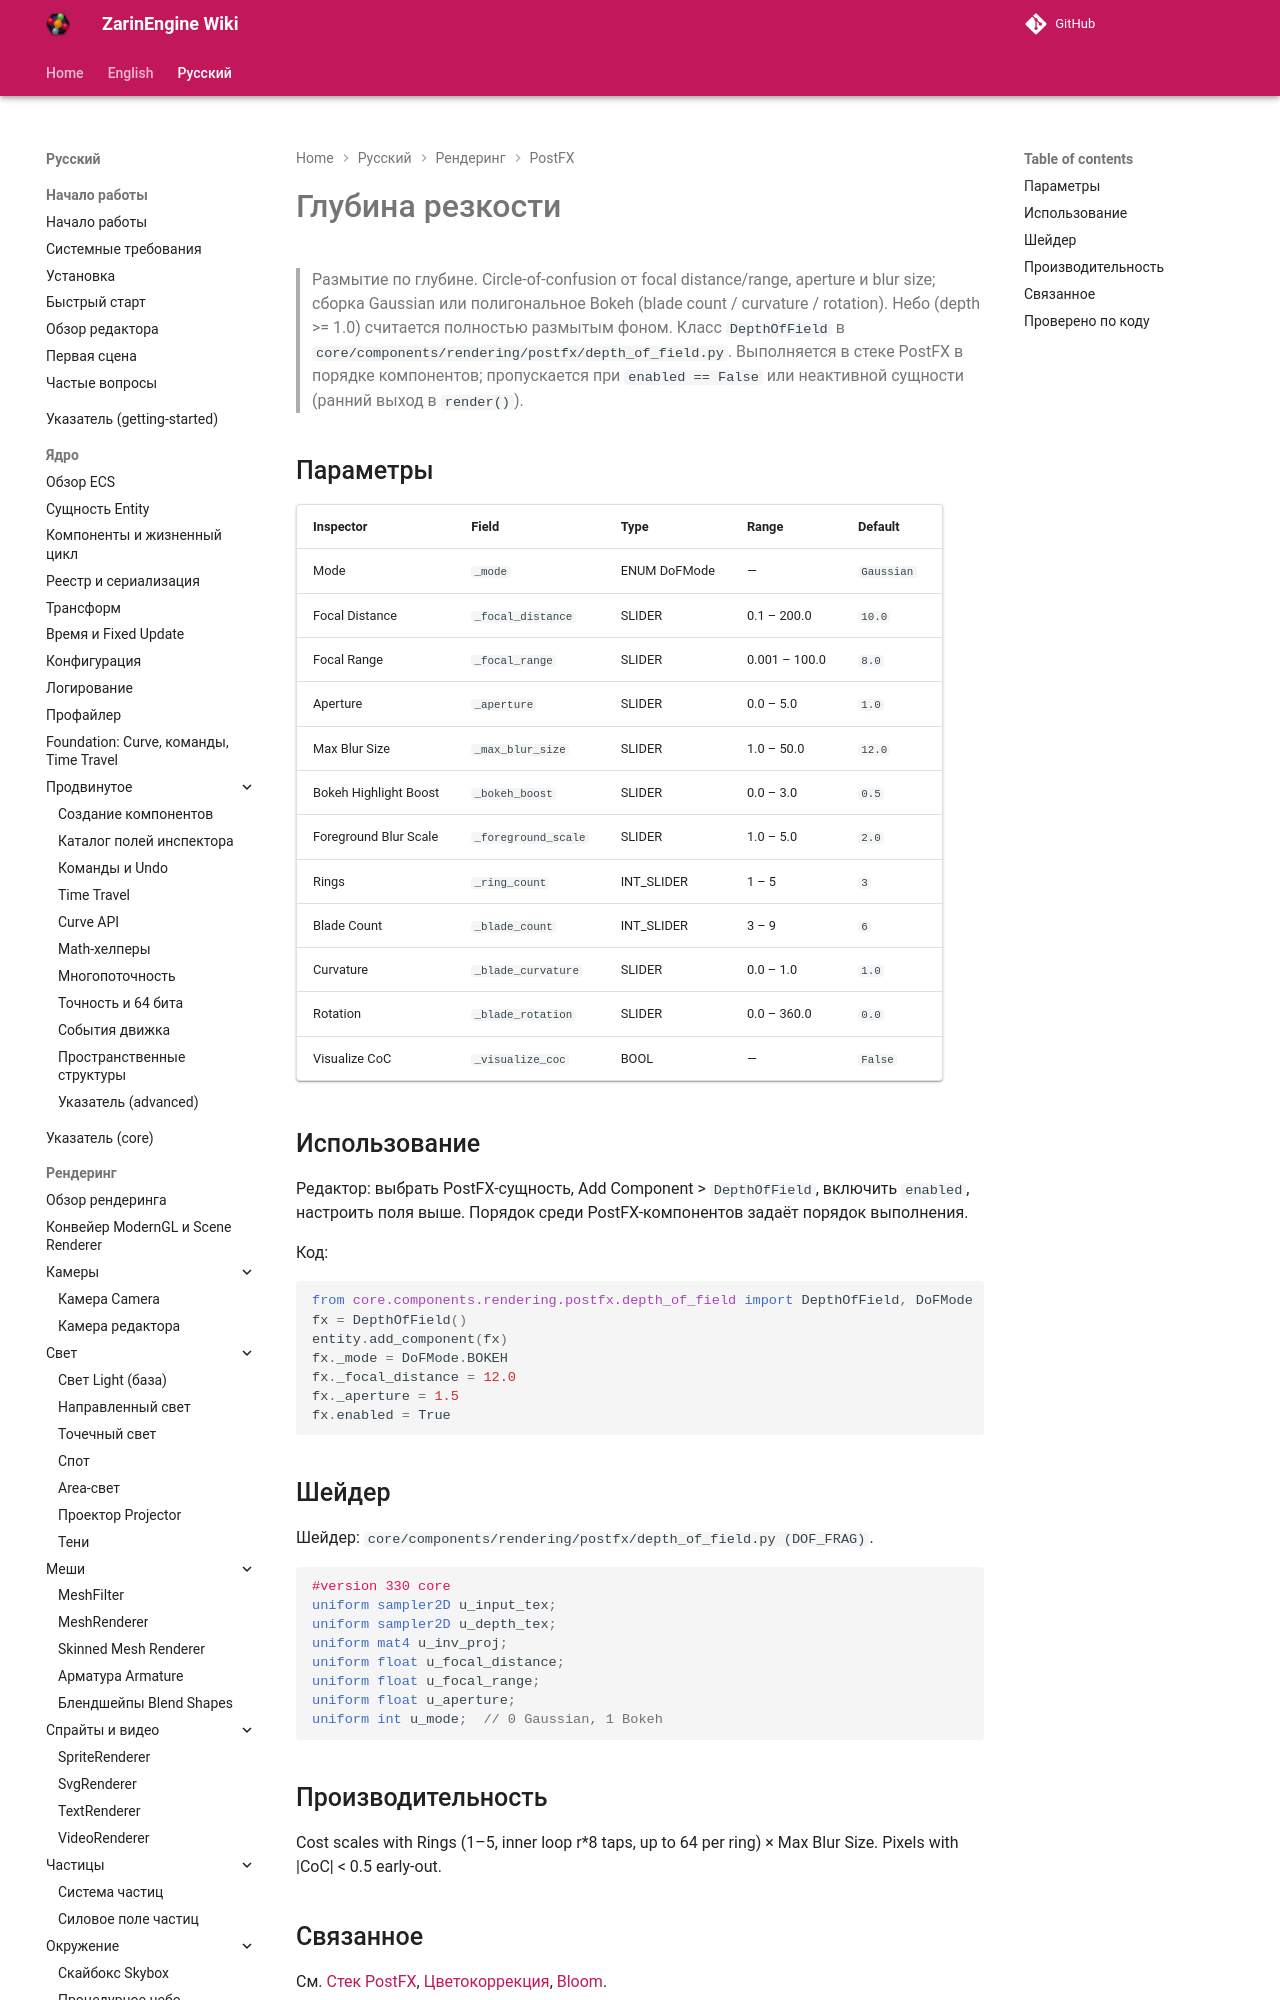

repository: EgorKonstrukt/ZarinEngineWiki · page: ru/rendering/postfx/depth-of-field/index.html · generator: mkdocs

# Глубина резкости

> Размытие по глубине. Circle-of-confusion от focal distance/range, aperture и blur size; сборка Gaussian или полигональное Bokeh (blade count / curvature / rotation). Небо (depth >= 1.0) считается полностью размытым фоном. Класс `DepthOfField` в `core/components/rendering/postfx/depth_of_field.py`. Выполняется в стеке PostFX в порядке компонентов; пропускается при `enabled == False` или неактивной сущности (ранний выход в `render()`).
